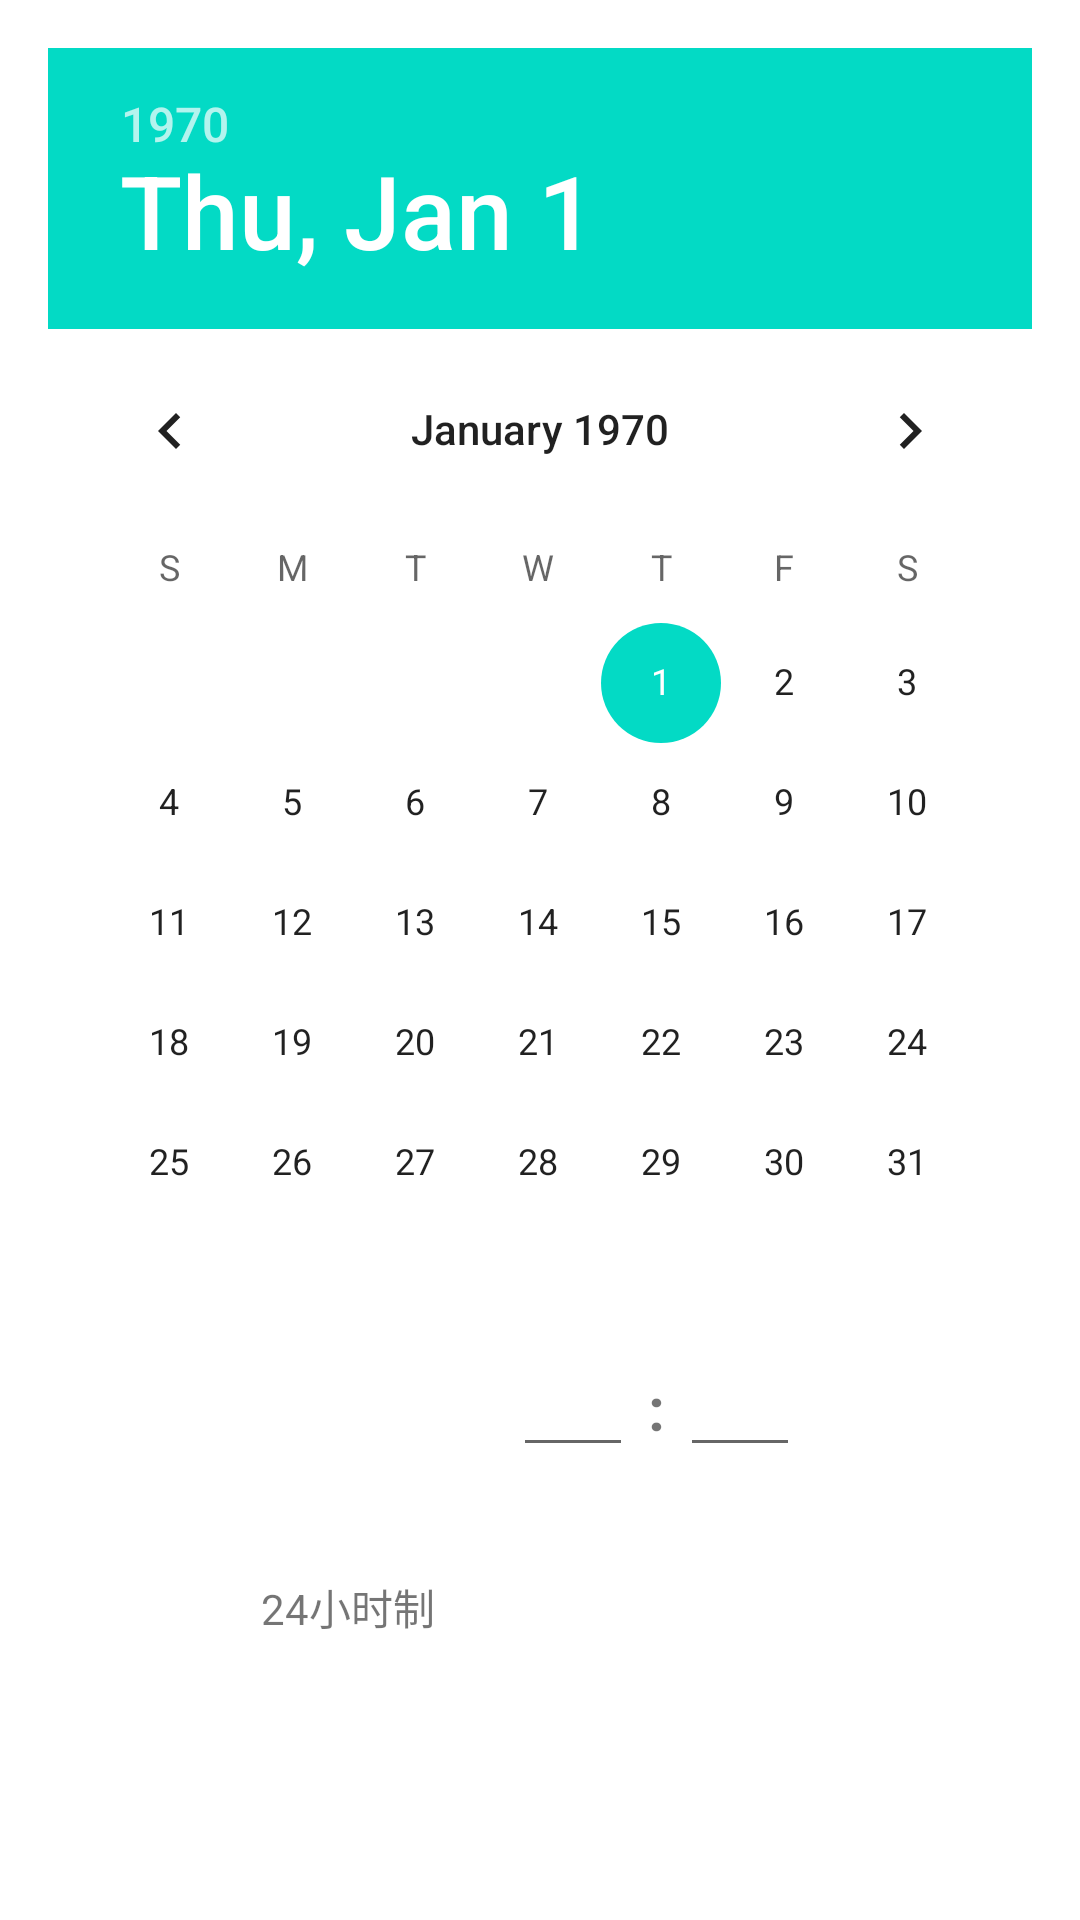

Produce the Android XML layout that renders to this screen, including the resource entries it uses.
<!-- AndroidManifest.xml: application theme Theme.EasyKeep -->
<!-- res/layout/dialog_calendar.xml -->
<?xml version="1.0" encoding="utf-8"?>
<LinearLayout xmlns:android="http://schemas.android.com/apk/res/android"
    android:layout_width="wrap_content"
    android:layout_height="wrap_content"
    android:layout_gravity="center"
    android:background="@color/white"
    android:orientation="vertical"
    android:padding="16dp">

    <DatePicker
        android:id="@+id/dp_calendar"
        android:layout_width="wrap_content"
        android:layout_height="wrap_content" />

    <LinearLayout
        android:layout_width="match_parent"
        android:layout_height="match_parent"
        android:gravity="center"
        android:orientation="horizontal">

        <TextView
            android:layout_width="wrap_content"
            android:layout_height="wrap_content"
            android:padding="10dp"
            android:text="@string/date_input_hint" />

        <LinearLayout
            android:layout_width="wrap_content"
            android:layout_height="wrap_content"
            android:layout_gravity="end"
            android:orientation="horizontal"
            android:paddingHorizontal="16dp">

            <EditText
                android:id="@+id/et_hour"
                android:layout_width="40dp"
                android:layout_height="wrap_content"
                android:inputType="number"
                android:textAlignment="center" />

            <TextView
                android:layout_width="wrap_content"
                android:layout_height="wrap_content"
                android:layout_marginStart="5dp"
                android:layout_marginEnd="5dp"
                android:text="@string/date_separete"
                android:textSize="20sp"
                android:textStyle="bold" />

            <EditText
                android:id="@+id/et_minute"
                android:layout_width="40dp"
                android:layout_height="wrap_content"
                android:inputType="number"
                android:textAlignment="center" />
        </LinearLayout>
    </LinearLayout>

    <LinearLayout
        android:layout_width="wrap_content"
        android:layout_height="wrap_content"
        android:layout_gravity="center"
        android:layout_marginTop="16dp"
        android:orientation="horizontal">

        <Button
            android:id="@+id/btn_calendar_cancel"
            android:layout_width="80dp"
            android:layout_height="wrap_content"
            android:layout_marginEnd="20dp"
            android:background="#00000000"
            android:text="@string/cancel"
            android:textColor="@color/green" />

        <Button
            android:id="@+id/btn_calendar_ensure"
            android:layout_width="80dp"
            android:layout_height="wrap_content"
            android:layout_marginStart="20dp"
            android:background="#00000000"
            android:text="@string/ensure"
            android:textColor="@color/green" />
    </LinearLayout>

</LinearLayout>
<!-- resources referenced by this layout -->
<resources>
  <color name="green">#3EB575</color>
  <color name="white">#FFFFFFFF</color>
  <string name="cancel">取消</string>
  <string name="date_input_hint">24小时制</string>
  <string name="date_separete">:</string>
  <string name="ensure">确定</string>
  <style name="Theme.EasyKeep" parent="Theme.MaterialComponents.DayNight.NoActionBar">
          
          <item name="colorPrimary">@color/purple_500</item>
          <item name="colorPrimaryVariant">@color/purple_700</item>
          <item name="colorOnPrimary">@color/white</item>
          
          <item name="colorSecondary">@color/teal_200</item>
          <item name="colorSecondaryVariant">@color/teal_700</item>
          <item name="colorOnSecondary">@color/black</item>
          
          <item name="android:statusBarColor">?attr/colorPrimaryVariant</item>
          
      </style>
  <color name="purple_500">#FF6200EE</color>
  <color name="purple_700">#FF3700B3</color>
  <color name="teal_200">#FF03DAC5</color>
  <color name="teal_700">#FF018786</color>
  <color name="black">#FF000000</color>
</resources>
